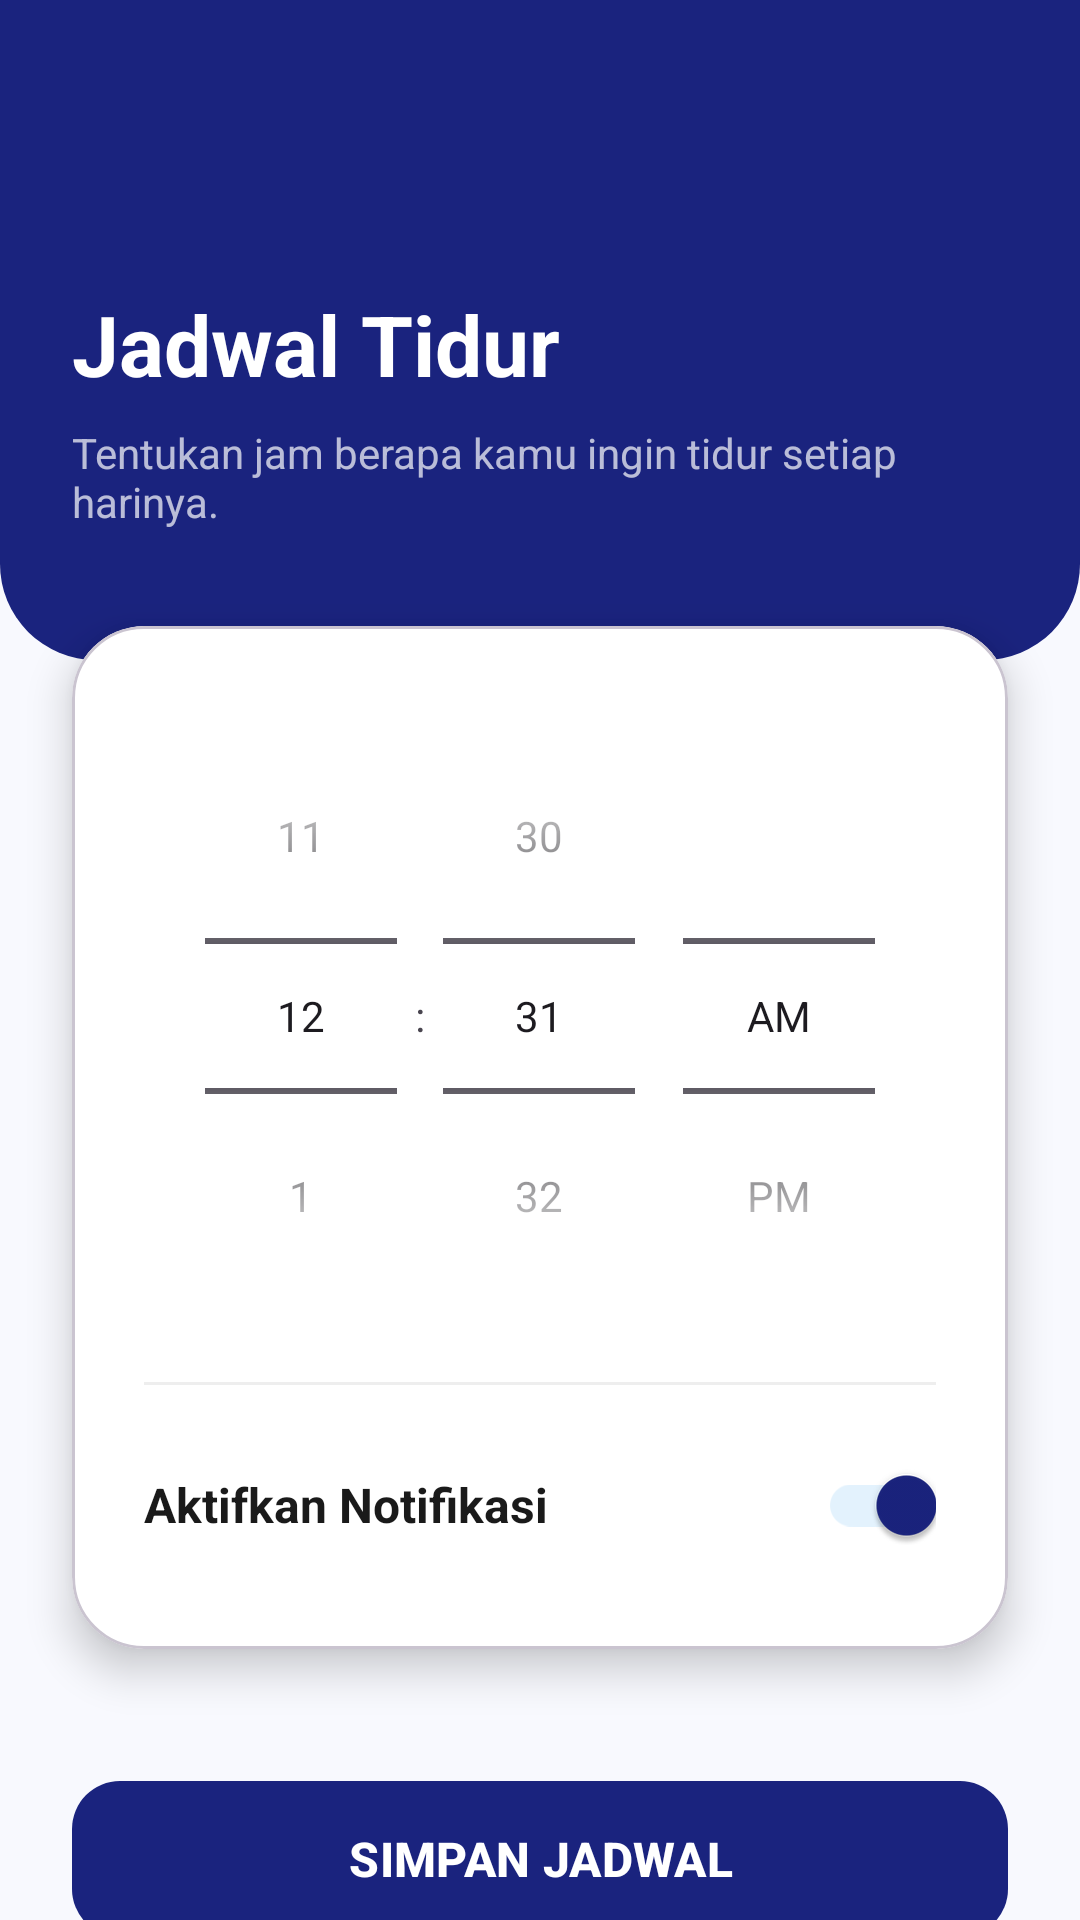

Layout XML and referenced resources for this Android screen:
<!-- AndroidManifest.xml: application theme Theme.RestUPSkripsiRafieRojagatBachri -->
<!-- res/layout/activity_reminder.xml -->
<?xml version="1.0" encoding="utf-8"?>
<androidx.core.widget.NestedScrollView xmlns:android="http://schemas.android.com/apk/res/android"
    xmlns:app="http://schemas.android.com/apk/res-auto"
    xmlns:tools="http://schemas.android.com/tools"
    android:layout_width="match_parent"
    android:layout_height="match_parent"
    android:background="@color/bg_light"
    android:fillViewport="true">

    <androidx.constraintlayout.widget.ConstraintLayout
        android:layout_width="match_parent"
        android:layout_height="wrap_content">

        <View
            android:id="@+id/view_header"
            android:layout_width="match_parent"
            android:layout_height="220dp"
            android:background="@drawable/bg_header_rounded"
            app:layout_constraintTop_toTopOf="parent" />

        <ImageButton
            android:id="@+id/btn_back_reminder"
            android:layout_width="48dp"
            android:layout_height="48dp"
            android:layout_marginStart="12dp"
            android:layout_marginTop="32dp"
            android:background="?attr/selectableItemBackgroundBorderless"
            android:src="@drawable/ic_back"
            app:layout_constraintStart_toStartOf="parent"
            app:layout_constraintTop_toTopOf="parent"
            app:tint="@color/white" />

        <TextView
            android:id="@+id/tv_title_rem"
            android:layout_width="wrap_content"
            android:layout_height="wrap_content"
            android:layout_marginStart="24dp"
            android:layout_marginTop="16dp"
            android:text="@string/jadwal_tidur"
            android:textColor="@color/white"
            android:textSize="28sp"
            android:textStyle="bold"
            app:layout_constraintStart_toStartOf="parent"
            app:layout_constraintTop_toBottomOf="@id/btn_back_reminder" />

        <TextView
            android:id="@+id/tv_subtitle_rem"
            android:layout_width="0dp"
            android:layout_height="wrap_content"
            android:layout_marginHorizontal="24dp"
            android:layout_marginTop="8dp"
            android:text="@string/tentukan_jam_berapa_kamu_ingin_tidur_setiap_harinya"
            android:textColor="#B3FFFFFF"
            app:layout_constraintEnd_toEndOf="parent"
            app:layout_constraintStart_toStartOf="parent"
            app:layout_constraintTop_toBottomOf="@id/tv_title_rem" />

        <com.google.android.material.card.MaterialCardView
            android:id="@+id/card_picker"
            android:layout_width="match_parent"
            android:layout_height="wrap_content"
            android:layout_marginHorizontal="24dp"
            android:layout_marginTop="32dp"
            app:cardCornerRadius="24dp"
            app:cardElevation="8dp"
            app:cardBackgroundColor="@color/card_white"
            app:layout_constraintTop_toBottomOf="@id/tv_subtitle_rem">

            <LinearLayout
                android:layout_width="match_parent"
                android:layout_height="wrap_content"
                android:gravity="center"
                android:orientation="vertical"
                android:padding="24dp">

                <TimePicker
                    android:id="@+id/time_picker"
                    android:layout_width="wrap_content"
                    android:layout_height="wrap_content"
                    android:timePickerMode="spinner" />

                <View
                    android:layout_width="match_parent"
                    android:layout_height="1dp"
                    android:background="@color/border_divider"
                    android:layout_marginVertical="16dp" />

                <LinearLayout
                    android:layout_width="match_parent"
                    android:layout_height="wrap_content"
                    android:gravity="center_vertical"
                    android:orientation="horizontal">

                    <TextView
                        android:layout_width="0dp"
                        android:layout_height="wrap_content"
                        android:layout_weight="1"
                        android:text="@string/aktifkan_notifikasi"
                        android:textColor="@color/text_main"
                        android:textSize="16sp"
                        android:textStyle="bold" />

                    <com.google.android.material.switchmaterial.SwitchMaterial
                        android:id="@+id/switch_reminder"
                        android:layout_width="wrap_content"
                        android:layout_height="wrap_content"
                        android:checked="true"
                        app:thumbTint="@color/sleep_primary"
                        app:trackTint="@color/sleep_accent_light" />
                </LinearLayout>
            </LinearLayout>
        </com.google.android.material.card.MaterialCardView>

        <com.google.android.material.button.MaterialButton
            android:id="@+id/btn_save_reminder"
            android:layout_width="match_parent"
            android:layout_height="60dp"
            android:layout_marginHorizontal="24dp"
            android:layout_marginTop="40dp"
            android:layout_marginBottom="32dp"
            android:text="@string/simpan_jadwal"
            android:textColor="@color/white"
            android:textSize="16sp"
            android:textStyle="bold"
            app:backgroundTint="@color/sleep_primary"
            app:cornerRadius="16dp"
            app:layout_constraintBottom_toBottomOf="parent"
            app:layout_constraintTop_toBottomOf="@id/card_picker"
            app:layout_constraintVertical_bias="1.0" />

    </androidx.constraintlayout.widget.ConstraintLayout>
</androidx.core.widget.NestedScrollView>
<!-- resources referenced by this layout -->
<resources>
  <color name="bg_light">#F8F9FE</color>
  <color name="border_divider">#EEEEEE</color>
  <color name="card_white">#FFFFFF</color>
  <color name="sleep_accent_light">#E3F2FD</color>
  <color name="sleep_primary">#1A237E</color>
  <color name="text_main">#1A1A1A</color>
  <color name="white">#FFFFFFFF</color>
  <!-- drawable bg_header_rounded (drawable) -->
  <?xml version="1.0" encoding="utf-8"?>
  <shape xmlns:android="http://schemas.android.com/apk/res/android"
      android:shape="rectangle">
      <solid android:color="@color/sleep_primary"/> <corners
      android:bottomLeftRadius="32dp"
      android:bottomRightRadius="32dp"/>
  </shape>
  <string name="aktifkan_notifikasi">Aktifkan Notifikasi</string>
  <string name="jadwal_tidur">Jadwal Tidur</string>
  <string name="simpan_jadwal">SIMPAN JADWAL</string>
  <string name="tentukan_jam_berapa_kamu_ingin_tidur_setiap_harinya">Tentukan jam berapa kamu ingin tidur setiap harinya.</string>
  <style name="Theme.RestUPSkripsiRafieRojagatBachri" parent="Base.Theme.RestUPSkripsiRafieRojagatBachri" />
  <style name="Base.Theme.RestUPSkripsiRafieRojagatBachri" parent="Theme.Material3.DayNight.NoActionBar">
          <item name="android:windowBackground">@color/bg_light</item>
          <item name="colorPrimary">@color/sleep_primary</item>
          <item name="colorOnPrimary">@color/white</item>
          <item name="colorAccent">@color/sleep_accent</item>
          <item name="android:windowActivityTransitions">true</item>
          <item name="android:windowAnimationStyle">@style/CustomActivityAnimation</item>
      </style>
  <color name="sleep_accent">#58A6FF</color>
  <style name="CustomActivityAnimation" parent="@android:style/Animation.Activity">
          <item name="android:activityOpenEnterAnimation">@anim/slide_in_right</item>
          <item name="android:activityOpenExitAnimation">@anim/slide_out_left</item>
          <item name="android:activityCloseEnterAnimation">@anim/slide_in_left</item>
          <item name="android:activityCloseExitAnimation">@anim/slide_out_right</item>
      </style>
</resources>
